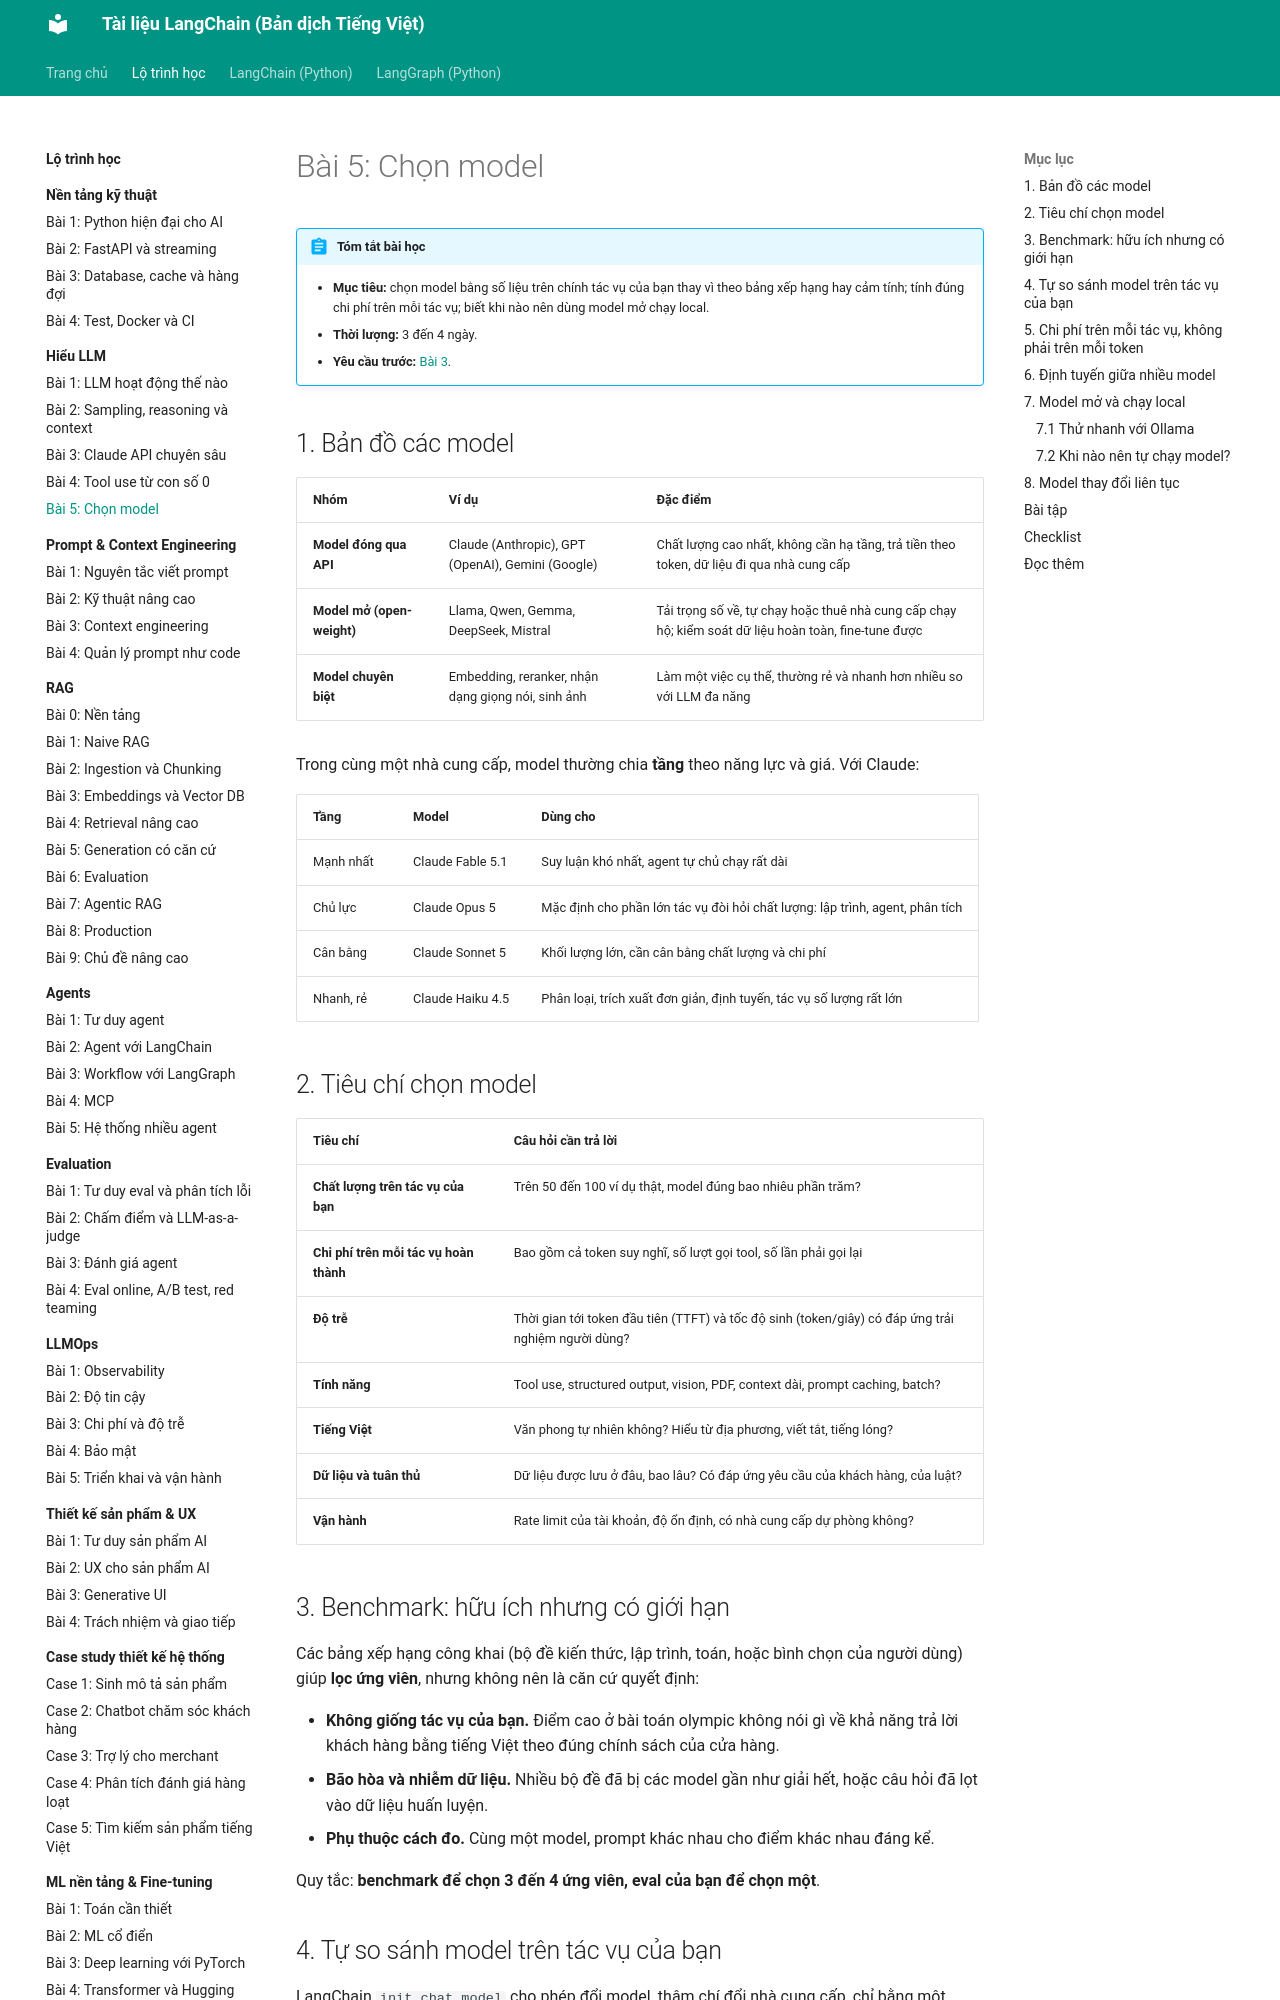

repository: leenguyen01it/langchain-docs · page: roadmap/hieu-llm/05-chon-model/index.html · generator: mkdocs

# Bài 5: Chọn model

!!! abstract "Tóm tắt bài học"
    - **Mục tiêu:** chọn model bằng số liệu trên chính tác vụ của bạn thay vì theo bảng xếp hạng hay cảm tính; tính đúng chi phí trên mỗi tác vụ; biết khi nào nên dùng model mở chạy local.
    - **Thời lượng:** 3 đến 4 ngày.
    - **Yêu cầu trước:** [Bài 3](03-claude-api.md).

## 1. Bản đồ các model

| Nhóm | Ví dụ | Đặc điểm |
|---|---|---|
| **Model đóng qua API** | Claude (Anthropic), GPT (OpenAI), Gemini (Google) | Chất lượng cao nhất, không cần hạ tầng, trả tiền theo token, dữ liệu đi qua nhà cung cấp |
| **Model mở (open-weight)** | Llama, Qwen, Gemma, DeepSeek, Mistral | Tải trọng số về, tự chạy hoặc thuê nhà cung cấp chạy hộ; kiểm soát dữ liệu hoàn toàn, fine-tune được |
| **Model chuyên biệt** | Embedding, reranker, nhận dạng giọng nói, sinh ảnh | Làm một việc cụ thể, thường rẻ và nhanh hơn nhiều so với LLM đa năng |

Trong cùng một nhà cung cấp, model thường chia **tầng** theo năng lực và giá. Với Claude:

| Tầng | Model | Dùng cho |
|---|---|---|
| Mạnh nhất | Claude Fable 5.1 | Suy luận khó nhất, agent tự chủ chạy rất dài |
| Chủ lực | Claude Opus 5 | Mặc định cho phần lớn tác vụ đòi hỏi chất lượng: lập trình, agent, phân tích |
| Cân bằng | Claude Sonnet 5 | Khối lượng lớn, cần cân bằng chất lượng và chi phí |
| Nhanh, rẻ | Claude Haiku 4.5 | Phân loại, trích xuất đơn giản, định tuyến, tác vụ số lượng rất lớn |

## 2. Tiêu chí chọn model

| Tiêu chí | Câu hỏi cần trả lời |
|---|---|
| **Chất lượng trên tác vụ của bạn** | Trên 50 đến 100 ví dụ thật, model đúng bao nhiêu phần trăm? |
| **Chi phí trên mỗi tác vụ hoàn thành** | Bao gồm cả token suy nghĩ, số lượt gọi tool, số lần phải gọi lại |
| **Độ trễ** | Thời gian tới token đầu tiên (TTFT) và tốc độ sinh (token/giây) có đáp ứng trải nghiệm người dùng? |
| **Tính năng** | Tool use, structured output, vision, PDF, context dài, prompt caching, batch? |
| **Tiếng Việt** | Văn phong tự nhiên không? Hiểu từ địa phương, viết tắt, tiếng lóng? |
| **Dữ liệu và tuân thủ** | Dữ liệu được lưu ở đâu, bao lâu? Có đáp ứng yêu cầu của khách hàng, của luật? |
| **Vận hành** | Rate limit của tài khoản, độ ổn định, có nhà cung cấp dự phòng không? |

## 3. Benchmark: hữu ích nhưng có giới hạn

Các bảng xếp hạng công khai (bộ đề kiến thức, lập trình, toán, hoặc bình chọn của người dùng) giúp **lọc ứng viên**, nhưng không nên là căn cứ quyết định:

- **Không giống tác vụ của bạn.** Điểm cao ở bài toán olympic không nói gì về khả năng trả lời khách hàng bằng tiếng Việt theo đúng chính sách của cửa hàng.
- **Bão hòa và nhiễm dữ liệu.** Nhiều bộ đề đã bị các model gần như giải hết, hoặc câu hỏi đã lọt vào dữ liệu huấn luyện.
- **Phụ thuộc cách đo.** Cùng một model, prompt khác nhau cho điểm khác nhau đáng kể.

Quy tắc: **benchmark để chọn 3 đến 4 ứng viên, eval của bạn để chọn một**.
